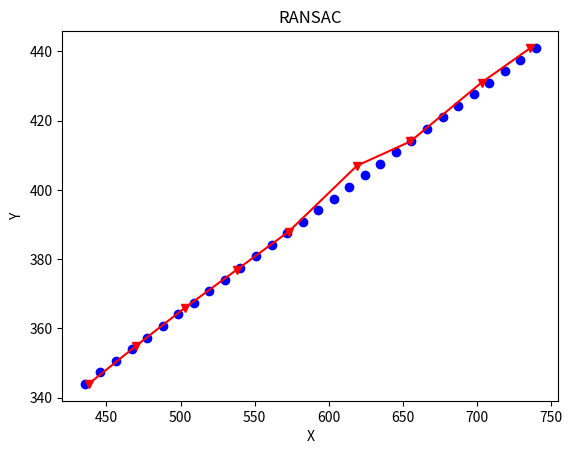

Here is the Python script that generated this plot:
import math
import random
import numpy as np
import matplotlib.pyplot as plt


def line_fitting_RANSAC(line_points, iters, sigma, P=0.99):
    best_a, best_b = 0, 0
    pretotal, i = 0, 0

    size = len(line_points)
    while (i < iters):

        sample = random.sample(line_points, 2)
        x1 = sample[0][0]
        y1 = sample[0][1]
        x2 = sample[1][0]
        y2 = sample[1][1]
        a = (x2 - x1) / (y2 - y1)
        b = x1 - a * y1

        # 算出内点数目
        total_inlier = 0
        for index in range(size):
            x_estimate = a * (line_points[index][1]) + b
            if abs(x_estimate - line_points[index][0]) < sigma:
                total_inlier += 1
        i += 1

        # 判断当前的模型是否比之前估算的模型好
        if total_inlier > pretotal:
            if total_inlier < size:
                iters = math.log(1 - P) / math.log(1 - pow(total_inlier / (size), 2))
            pretotal = total_inlier
            best_a = a
            best_b = b

        # 判断是否当前模型已经符合超过一半的点
        if total_inlier > size / 2:
            break

    return [best_b, best_a]


if __name__ == '__main__':
    lane = [(438.00, 344.00), (470.00, 355.00), (503.00, 366.00), (538.00, 377.00), (573.00, 388.00),
            (619.00, 407.00), (655.00, 414.00), (703.00, 431.00), (736.00, 441.00)]
    theta = line_fitting_RANSAC(lane, 1000, 3)

    X = list()
    Y = list()
    for i in range(len(lane)):
            X.append(lane[i][0])
            Y.append(lane[i][1])
    X = np.array(X)
    Y = np.array(Y)
    new_Y = np.linspace(Y[0], Y[-1], 30)
    new_X = theta[1] * new_Y + theta[0]

    fig = plt.figure()
    ax1 = fig.add_subplot(1, 1, 1)
    ax1.set_title("RANSAC")
    ax1.set_xlabel("X")
    ax1.set_ylabel("Y")
    # 数据显示
    ax1.plot(X, Y, c='r', marker='v')
    ax1.scatter(new_X, new_Y, c='b')
    plt.show()
